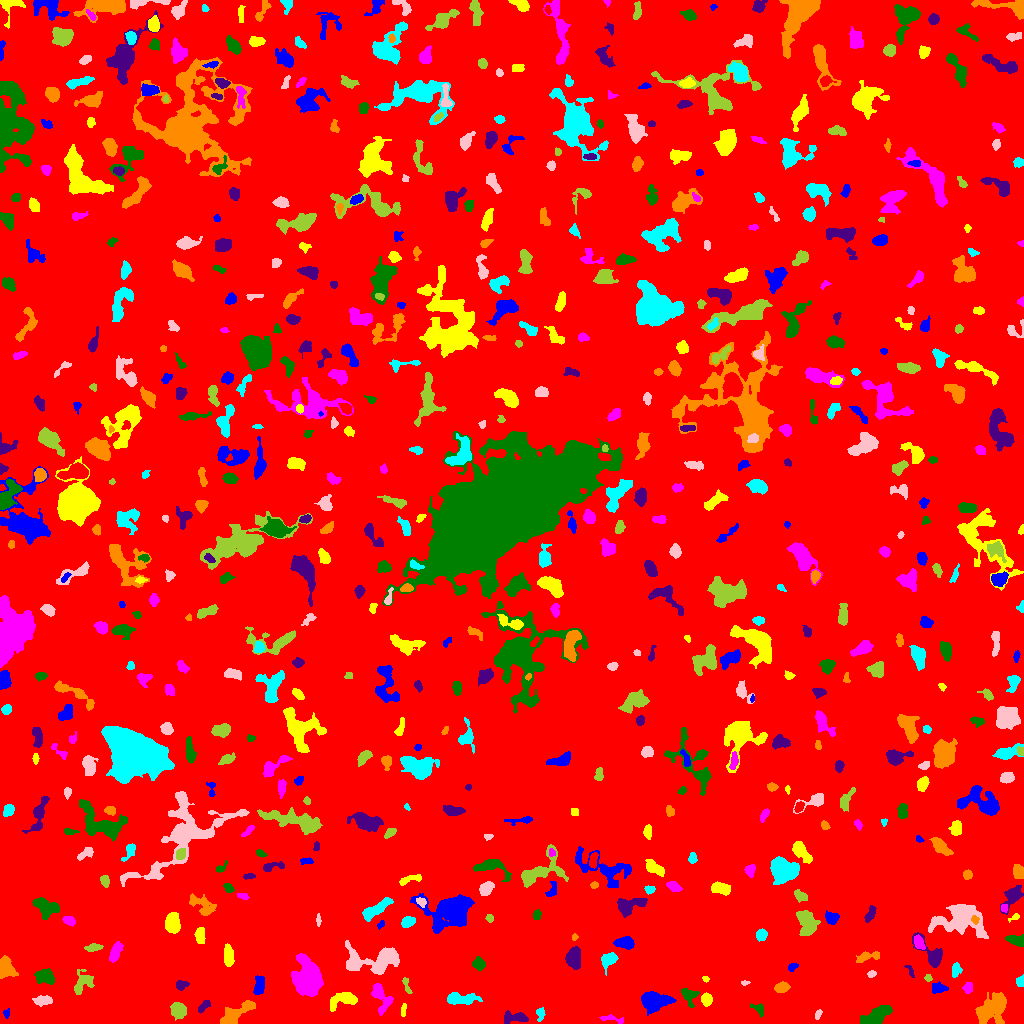

The data file committed next to this chart (first rows):
ID, X, Y, A, B, theta, total_flux, mu_max, mu_median, mu_mean, R_fwhm, R_e, R10, R90, x_start, x_end, y_start, y_end, area, greylevel
0, 504, 519.1, 299.6, 294.6, -0.9941, 1664241, 12.0, 1.0, 1.939, 97.24, 235.8, 90.35, 389.8, 0, 1023, 0, 1023, 858122, 1.939
1, 6.097, 9.942, 2.149, 1.484, 1.48, 103.0, 4.0, 1.0, 1.907, 2.821, 2.111, 0.7979, 3.568, 3, 9, 5, 15, 54, 6.907
2, 403.5, 13.41, 3.484, 1.192, 1.482, 148.0, 4.0, 2.0, 2.209, 3.909, 2.523, 0.9772, 3.989, 401, 406, 7, 20, 67, 9.209
3, 613.5, 4.054, 7.687, 1.708, -0.1584, 166.0, 3.0, 1.0, 1.456, 3.656, 3.241, 1.262, 5.412, 599, 623, 0, 9, 114, 6.456
4, 876.7, 7.649, 8.713, 3.4, 0.5067, 1623, 8.0, 4.0, 4.13, 8.156, 6.257, 2.523, 9.821, 860, 892, 0, 18, 393, 8.13
5, 514.4, 6.021, 6.945, 2.593, -0.05197, 486.0, 6.0, 2.0, 2.219, 5.109, 4.406, 1.596, 7.047, 504, 528, 0, 13, 219, 7.219
6, 990.7, 14.12, 9.372, 5.373, 0.691, 2023, 10.0, 2.0, 2.997, 6.956, 7.092, 2.646, 11.98, 975, 1006, 0, 31, 675, 7.997
7, 540.4, 9.902, 3.42, 1.927, 1.487, 174.0, 4.0, 2.0, 1.812, 4.029, 2.932, 1.128, 4.82, 536, 545, 2, 16, 96, 6.812
8, 817.9, 8.992, 2.671, 1.337, 1.19, 124.0, 5.0, 2.0, 2.067, 2.985, 2.394, 0.7979, 3.523, 815, 822, 4, 14, 60, 7.067
9, 177.7, 13.5, 4.216, 3.638, -1.108, 412.0, 4.0, 2.0, 1.784, 6.628, 4.983, 1.871, 7.653, 170, 186, 3, 21, 231, 6.784
10, 558.2, 8.726, 6.697, 2.222, -1.164, 932.0, 11.0, 4.0, 4.256, 4.652, 4.334, 1.693, 6.91, 551, 569, 0, 21, 219, 9.256
11, 653.7, 22.08, 7.179, 4.575, 0.02471, 2716, 12.0, 5.0, 5.566, 8.253, 6.794, 2.706, 10.76, 641, 676, 8, 32, 488, 9.566
12, 343.4, 23.96, 7.74, 3.549, 0.2779, 1424, 11.0, 4.0, 4.535, 5.262, 5.47, 2.034, 8.686, 330, 357, 12, 31, 314, 8.535
13, 380.6, 26.43, 8.346, 3.895, -1.18, 1105, 8.0, 3.0, 3.41, 6.408, 5.642, 2.185, 9.009, 371, 393, 8, 40, 324, 7.41
14, 758.5, 14.18, 4.192, 2.401, -0.7229, 314.0, 5.0, 3.0, 2.855, 4.514, 3.478, 1.382, 5.293, 750, 763, 6, 20, 110, 6.855
15, 203.2, 16.98, 4.015, 1.617, 0.8526, 157.0, 3.0, 1.0, 1.481, 3.989, 3.192, 1.262, 4.951, 198, 210, 10, 23, 106, 7.481
16, 234.5, 9.112, 10.95, 3.452, 0.584, 1045, 7.0, 2.0, 2.574, 5.262, 6.283, 2.257, 9.821, 220, 255, 0, 23, 406, 7.574
17, 459.8, 24.76, 8.185, 2.68, -0.03286, 1448, 11.0, 4.0, 4.626, 5.557, 5.382, 2.034, 8.612, 447, 482, 19, 31, 313, 8.626
18, 42.81, 22.66, 4.529, 2.292, 0.07617, 444.0, 5.0, 3.0, 2.691, 5.352, 4.029, 1.596, 6.206, 32, 52, 17, 28, 165, 7.691
19, 82.6, 40.64, 6.43, 4.063, 0.9955, 981.0, 7.0, 3.0, 3.516, 6.482, 5.382, 2.111, 8.349, 74, 94, 29, 54, 279, 7.516
20, 424.8, 34.61, 7.148, 4.943, 0.09207, 1301, 8.0, 2.0, 2.885, 6.91, 5.809, 2.257, 9.788, 401, 439, 24, 47, 451, 7.885
21, 258.8, 36.89, 4.835, 2.38, 1.458, 466.0, 6.0, 2.0, 2.533, 4.583, 3.949, 1.493, 6.531, 253, 264, 29, 48, 184, 7.533
22, 706.6, 23.83, 2.796, 2.452, -1.499, 698.0, 12.0, 5.0, 5.328, 4.334, 3.338, 1.382, 5.293, 701, 712, 17, 31, 131, 11.33
23, 307, 45.09, 9.459, 7.073, -1.439, 3652, 10.0, 4.0, 3.978, 11.1, 9.373, 3.868, 14.42, 291, 323, 27, 70, 918, 8.978
24, 689.2, 27.84, 4.756, 3.574, -1.077, 656.0, 7.0, 3.0, 3.381, 4.754, 4.514, 1.693, 7.024, 681, 699, 16, 35, 194, 7.381
25, 180.9, 38.26, 2.804, 2.309, 0.2014, 239.0, 5.0, 2.0, 2.255, 3.656, 3.141, 1.262, 4.951, 176, 189, 33, 43, 106, 7.255
26, 781.6, 35.98, 3.523, 2.406, 0.1731, 675.0, 10.0, 5.0, 4.72, 4.886, 3.785, 1.493, 5.836, 774, 790, 31, 42, 143, 8.72
27, 1020, 42.46, 2.445, 2.015, 1.19, 257.0, 7.0, 3.0, 3.173, 3.29, 2.706, 0.9772, 4.297, 1016, 1023, 37, 49, 81, 8.173
28, 744.5, 40.62, 2.228, 1.1, 0.05806, 71.0, 4.0, 2.0, 1.821, 2.646, 1.954, 0.5642, 3.09, 741, 750, 38, 43, 39, 6.821
29, 406.6, 37.78, 5.3, 1.498, -1.23, 229.0, 5.0, 2.0, 2.573, 3.478, 3.141, 1.128, 4.853, 402, 412, 30, 46, 89, 8.573
30, 501.8, 44.67, 6.606, 2.013, -0.2512, 553.0, 7.0, 3.0, 2.738, 4.442, 4.26, 1.596, 6.699, 491, 514, 37, 51, 202, 7.738
31, 938.1, 35.4, 3.902, 2.447, -0.0248, 522.0, 7.0, 4.0, 3.625, 4.918, 3.909, 1.596, 5.997, 932, 948, 30, 42, 144, 7.625
32, 705.7, 44.54, 1.527, 1.329, -0.6087, 54.0, 3.0, 1.0, 1.385, 2.326, 1.784, 0.5642, 2.877, 702, 709, 41, 47, 39, 8.385
33, 967.7, 35.64, 2.633, 2.314, 1.284, 208.0, 4.0, 2.0, 2.101, 4.549, 3.192, 1.262, 4.918, 962, 972, 30, 41, 99, 7.101
34, 44.6, 46.33, 5.359, 3.606, -0.2802, 909.0, 8.0, 4.0, 3.651, 6.482, 5.14, 1.954, 7.797, 34, 54, 39, 55, 249, 7.651
35, 910.3, 52.21, 3.455, 1.309, -1.141, 71.0, 3.0, 1.0, 1.06, 2.257, 2.034, 0.7979, 3.523, 904, 914, 46, 58, 67, 8.06
36, 6.372, 55.4, 5.461, 3.835, -1.1, 744.0, 6.0, 3.0, 2.601, 6.956, 5.323, 2.111, 8.117, 0, 18, 45, 68, 286, 7.601
37, 608.5, 64.1, 4.087, 2.865, 0.7065, 712.0, 9.0, 3.0, 3.525, 4.514, 3.989, 1.596, 6.507, 601, 618, 48, 71, 202, 8.525
38, 871.7, 49.61, 2.142, 1.558, 0.3241, 83.0, 3.0, 1.0, 1.431, 2.985, 2.326, 0.7979, 3.568, 867, 876, 46, 53, 58, 8.431
39, 928.1, 45.31, 1.719, 1.414, -0.6806, 135.0, 8.0, 2.0, 2.647, 2.326, 1.954, 0.5642, 3.09, 924, 932, 42, 49, 51, 8.647
40, 125.6, 45.82, 8.337, 4.023, -0.3999, 1123, 8.0, 3.0, 2.655, 6.257, 6.257, 2.326, 9.756, 107, 143, 35, 58, 423, 7.655
41, 792.4, 56.3, 2.335, 1.707, 0.557, 157.0, 6.0, 2.0, 2.211, 2.985, 2.523, 0.7979, 3.989, 788, 798, 52, 60, 71, 7.211
42, 228.3, 67.42, 5.395, 2.258, -1.499, 504.0, 5.0, 2.0, 2.507, 5.557, 4.549, 1.871, 6.91, 224, 234, 57, 80, 201, 7.507
43, 115.3, 71.51, 5.29, 2.293, 1.146, 688.0, 7.0, 4.0, 3.51, 5.614, 4.478, 1.784, 6.864, 109, 123, 61, 82, 196, 9.51
44, 478.9, 59.56, 3.107, 2.685, -0.7826, 416.0, 6.0, 3.0, 2.93, 4.951, 3.656, 1.382, 5.698, 472, 485, 53, 67, 142, 7.93
45, 573.8, 67.04, 5.099, 3.467, 1.423, 947.0, 10.0, 3.0, 3.266, 5.14, 4.918, 1.871, 8.156, 565, 580, 54, 77, 290, 8.266
46, 867.2, 66.82, 6.834, 2.104, 0.2097, 425.0, 5.0, 2.0, 2.415, 5.202, 4.029, 1.596, 6.155, 856, 879, 61, 72, 176, 7.415
47, 955.7, 53.44, 3.382, 2.164, 1.326, 367.0, 7.0, 3.0, 3.058, 3.7, 3.385, 1.262, 5.352, 952, 962, 46, 61, 120, 8.058
48, 374.9, 63.39, 15.28, 6.498, -0.02025, 3345, 13.0, 3.0, 3.921, 6.129, 8.885, 3.241, 14.52, 345, 399, 49, 83, 853, 7.921
49, 93.17, 75.88, 3.837, 1.871, 0.1619, 298.0, 5.0, 2.0, 2.525, 4.146, 3.385, 1.262, 5.262, 84, 103, 72, 80, 118, 7.525
50, 679.9, 77.28, 3.081, 1.305, -1.392, 86.0, 3.0, 2.0, 1.536, 3.09, 2.523, 0.9772, 3.827, 677, 682, 71, 82, 56, 6.536
51, 624.7, 80.56, 4.494, 2.441, -0.05504, 816.0, 10.0, 3.0, 3.942, 5.109, 4.146, 1.596, 6.652, 613, 634, 74, 87, 207, 8.942
52, 199.9, 88.05, 3.908, 2.113, -1.555, 521.0, 8.0, 3.0, 3.473, 4.687, 3.7, 1.493, 5.781, 194, 205, 80, 96, 150, 8.473
53, 918.9, 80.63, 3.624, 2.069, -1.059, 445.0, 8.0, 3.0, 3.397, 4.37, 3.478, 1.382, 5.47, 914, 925, 74, 89, 131, 10.4
54, 1016, 82.85, 4.734, 2.258, -0.2719, 704.0, 8.0, 4.0, 4.093, 5.642, 4.068, 1.596, 6.206, 1005, 1023, 77, 89, 172, 10.09
55, 933.1, 66.89, 8.139, 3.89, -0.8925, 1164, 14.0, 2.0, 3.593, 4.184, 4.72, 1.693, 8.253, 912, 942, 56, 91, 324, 8.593
56, 574.3, 86.24, 1.677, 1.367, 1.259, 100.0, 6.0, 2.0, 2.5, 2.185, 1.784, 0.5642, 2.985, 572, 578, 83, 90, 40, 9.5
57, 761.1, 88.25, 2.638, 2.391, 0.9225, 434.0, 9.0, 3.0, 3.587, 3.656, 3.192, 1.262, 5.171, 756, 767, 82, 95, 121, 8.587
58, 960.4, 103.4, 12.47, 7.508, 0.003079, 3099, 9.0, 3.0, 2.994, 8.704, 9.253, 3.478, 15.07, 928, 988, 85, 119, 1035, 7.994
59, 807, 101.2, 6.3, 4.432, -1.329, 1582, 10.0, 3.0, 3.877, 6.383, 6.333, 2.459, 9.997, 796, 820, 88, 113, 408, 7.877
... 653 more rows
